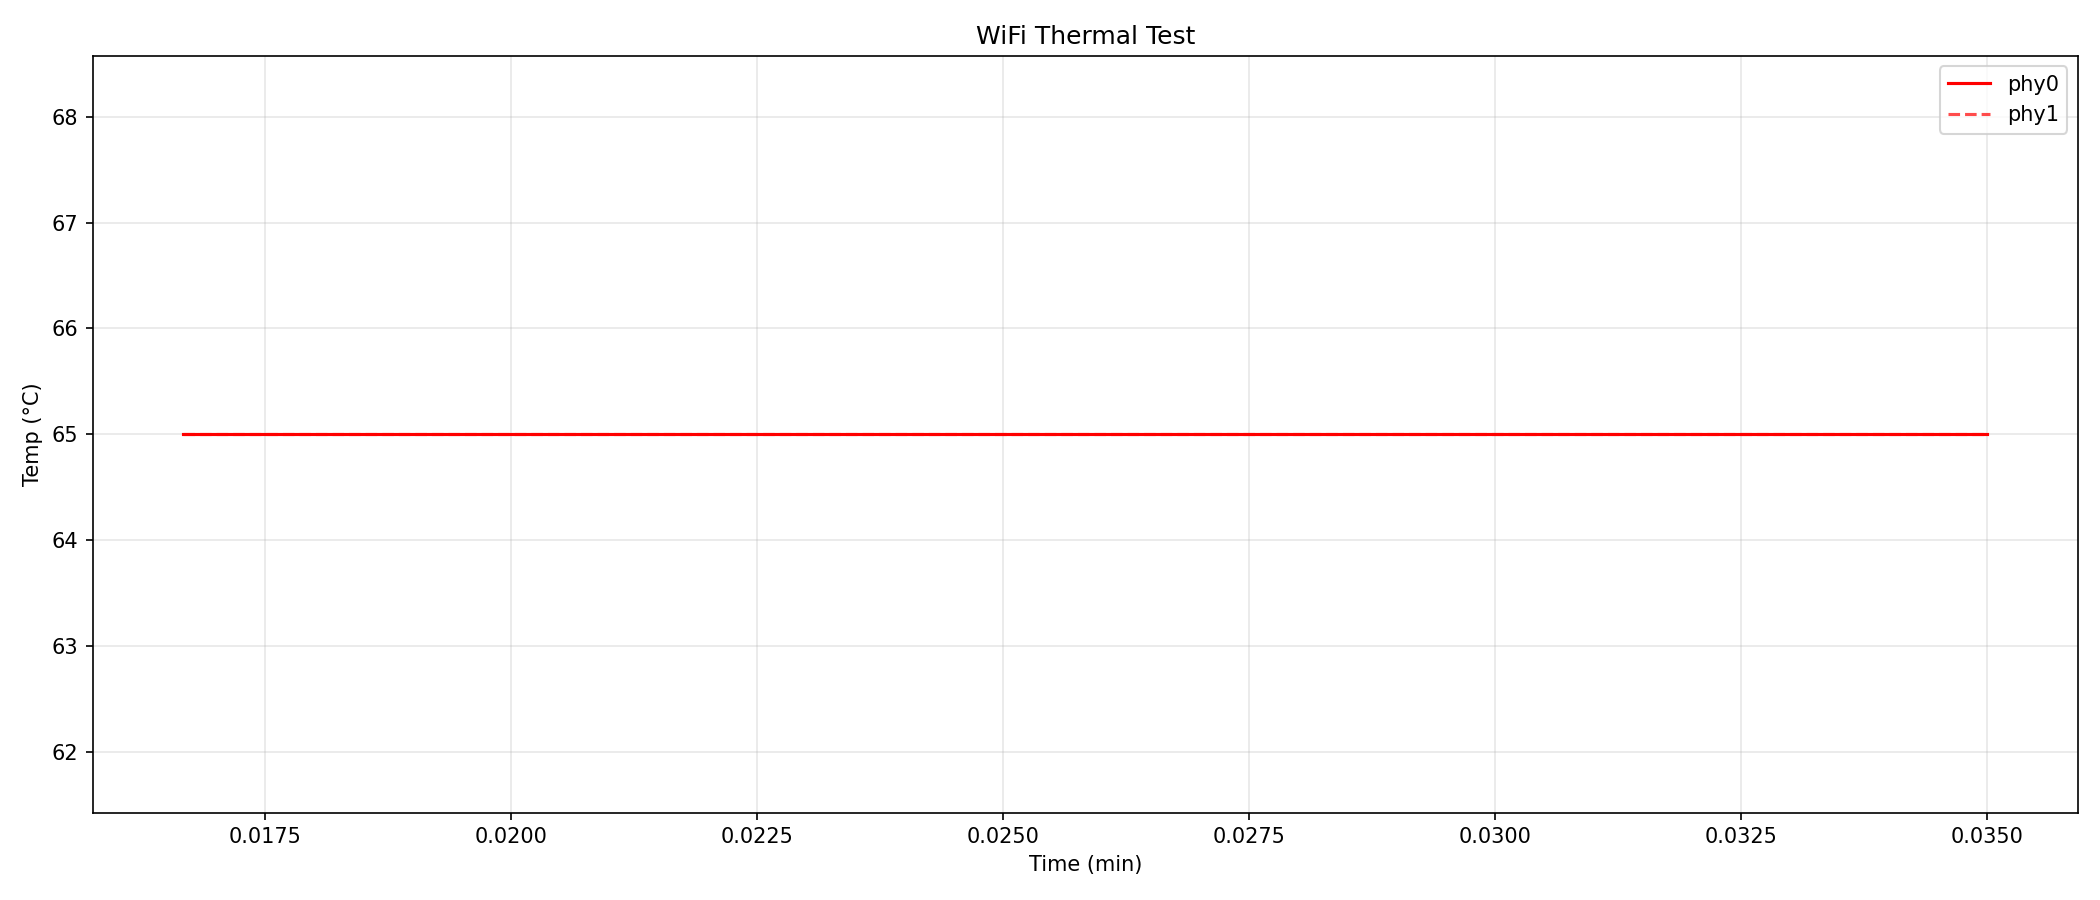

The data file committed next to this chart (first rows):
elapsed, temp_phy0, temp_phy1
1.0, 65.0, 65.0
2.1, 65.0, 65.0
